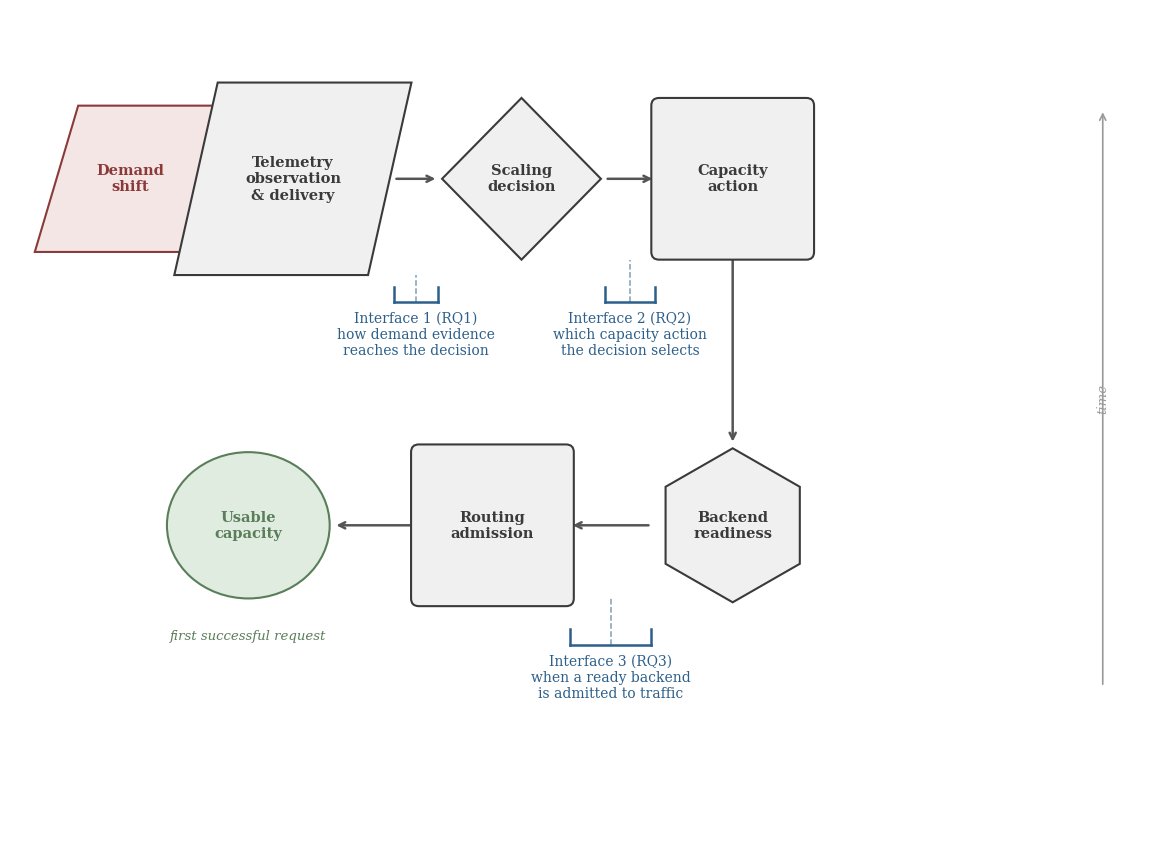

Reproduce this figure in Python. (Note: this script raises an exception after producing the figure.)
"""Demand-to-Capacity Chain -- thesis-grade diagram (matches diagram_rq*_design.py style).
Two-row snake layout with role-specific shapes: demand shift -> ... -> usable capacity,
with the three studied interfaces bracketed below the transitions.
Output: tese/images/demand_to_capacity_chain.png
"""
import math
from pathlib import Path

import matplotlib
matplotlib.use("Agg")
import matplotlib.pyplot as plt
from matplotlib.patches import Ellipse, FancyBboxPatch

plt.rcParams.update({
    "font.family": "serif",
    "font.serif": ["Times New Roman", "DejaVu Serif"],
    "font.size": 11,
    "text.usetex": False,
    "figure.dpi": 200,
    "savefig.dpi": 200,
    "savefig.bbox": "tight",
    "savefig.pad_inches": 0.1,
})

C_NODE      = "#3A3A3A"
C_NODE_BG   = "#F0F0F0"
C_DEMAND    = "#8B3A3A"
C_DEMAND_BG = "#F5E6E6"
C_GOAL      = "#5A7D5A"
C_GOAL_BG   = "#E0ECE0"
C_IFACE     = "#2C5F8A"

fig, ax = plt.subplots(figsize=(14.6, 10.8))
ax.set_xlim(-0.2, 14.4)
ax.set_ylim(-0.2, 10.6)
ax.axis("off")
ax.set_facecolor("white")
fig.patch.set_facecolor("white")


def draw_shape(kind, cx, cy, w, h, fc, ec):
    if kind == "para":  # parallelogram: data / input-output
        s = 0.28
        pts = [(cx - w / 2 + s, cy + h / 2), (cx + w / 2 + s, cy + h / 2),
               (cx + w / 2 - s, cy - h / 2), (cx - w / 2 - s, cy - h / 2)]
        ax.add_patch(plt.Polygon(pts, closed=True, facecolor=fc,
                                 edgecolor=ec, linewidth=1.5, zorder=3))
    elif kind == "dia":  # diamond: decision
        pts = [(cx, cy + h / 2), (cx + w / 2, cy), (cx, cy - h / 2), (cx - w / 2, cy)]
        ax.add_patch(plt.Polygon(pts, closed=True, facecolor=fc,
                                 edgecolor=ec, linewidth=1.5, zorder=3))
    elif kind == "rect":  # rounded rectangle: process
        ax.add_patch(FancyBboxPatch((cx - w / 2, cy - h / 2), w, h,
                                    boxstyle="round,pad=0.10",
                                    facecolor=fc, edgecolor=ec,
                                    linewidth=1.5, zorder=3))
    elif kind == "hex":  # hexagon: state
        pts = []
        for k in range(6):
            ang = math.pi / 6 + k * math.pi / 3
            pts.append((cx + (w / 2) * math.cos(ang), cy + (h / 2) * math.sin(ang)))
        ax.add_patch(plt.Polygon(pts, closed=True, facecolor=fc,
                                 edgecolor=ec, linewidth=1.5, zorder=3))
    elif kind == "oval":  # ellipse: terminal / outcome
        ax.add_patch(Ellipse((cx, cy), w, h, facecolor=fc, edgecolor=ec,
                             linewidth=1.5, zorder=3))


def node_label(cx, cy, text, color, size=10.5):
    ax.text(cx, cy, text, fontsize=size, fontweight="bold", color=color,
            ha="center", va="center", zorder=4)


def arrow(x1, y1, x2, y2, color="#555555", lw=1.8):
    ax.annotate("", xy=(x2, y2), xytext=(x1, y1),
                arrowprops=dict(arrowstyle="->", color=color, lw=lw), zorder=2)


def bracket(x1, x2, y, label_text, top_y):
    xc = (x1 + x2) / 2
    ax.plot([x1, x2], [y, y], color=C_IFACE, lw=1.8, zorder=3)
    for xb in (x1, x2):
        ax.plot([xb, xb], [y, y + 0.2], color=C_IFACE, lw=1.8, zorder=3)
    ax.plot([xc, xc], [y, top_y], color=C_IFACE, lw=1.1, ls="--", alpha=0.6, zorder=1)
    ax.text(xc, y - 0.12, label_text, fontsize=10, color=C_IFACE,
            ha="center", va="top", zorder=4)


TOP_Y, BOT_Y, GAP = 8.4, 3.9, 1.15

# ── Top row: demand → telemetry (aggregated) → decision → action ──
top = [
    ("para", 1.9,  1.9,  "Demand\nshift",          C_DEMAND, C_DEMAND_BG),
    ("para", 2.5,  2.5,  "Telemetry\nobservation\n& delivery", C_NODE, C_NODE_BG),
    ("dia",  2.05, 2.1,  "Scaling\ndecision",      C_NODE, C_NODE_BG),
    ("rect", 1.9,  1.9,  "Capacity\naction",       C_NODE, C_NODE_BG),
]
EXTRA = 0.55  # extra spacing before and after the scaling decision
cxs_top = []
cx = top[0][1] / 2 + 0.4
for i, (kind, w, h, text, ec, bg) in enumerate(top):
    draw_shape(kind, cx, TOP_Y, w, h, bg, ec)
    node_label(cx, TOP_Y, text, ec)
    cxs_top.append(cx)
    cx += w / 2 + GAP
    if i in (1, 2):  # after the telemetry node and after the decision
        cx += EXTRA

for i in range(3):
    x1 = cxs_top[i] + top[i][1] / 2 + 0.05
    x2 = cxs_top[i + 1] - top[i + 1][1] / 2 - 0.05
    arrow(x1, TOP_Y, x2, TOP_Y)

# ── Bottom row (right → left on screen): readiness → admission → usable ──
c5 = cxs_top[3]
hex_w, hex_h = 2.0, 2.0
c6 = c5 - hex_w / 2 - GAP - 0.95
c7 = c6 - 0.95 - GAP - 1.05
draw_shape("hex", c5, BOT_Y, hex_w, hex_h, C_NODE_BG, C_NODE)
node_label(c5, BOT_Y, "Backend\nreadiness", C_NODE)
draw_shape("rect", c6, BOT_Y, 1.9, 1.9, C_NODE_BG, C_NODE)
node_label(c6, BOT_Y, "Routing\nadmission", C_NODE)
draw_shape("oval", c7, BOT_Y, 2.1, 1.9, C_GOAL_BG, C_GOAL)
node_label(c7, BOT_Y, "Usable\ncapacity", C_GOAL)

arrow(c5, TOP_Y - 0.95, c5, BOT_Y + hex_h / 2 + 0.05)           # down connector
arrow(c5 - hex_w / 2 - 0.05, BOT_Y, c6 + 0.95 + 0.05, BOT_Y)    # readiness → admission
arrow(c6 - 0.95 - 0.05, BOT_Y, c7 + 1.05 + 0.05, BOT_Y)         # admission → usable

ax.text(c7, BOT_Y - 0.95 - 0.4, "first successful request",
        fontsize=9.5, color=C_GOAL, ha="center", va="top", style="italic")

# ── Interface brackets ──
bracket(cxs_top[1] + 1.25 + 0.05, cxs_top[2] - 1.025 - 0.05, 6.8,
        "Interface 1 (RQ1)\nhow demand evidence\nreaches the decision", 7.15)
bracket(cxs_top[2] + 1.025 + 0.05, cxs_top[3] - 0.95 - 0.05, 6.8,
        "Interface 2 (RQ2)\nwhich capacity action\nthe decision selects", 7.35)
bracket(c6 + 0.95 + 0.05, c5 - hex_w / 2 - 0.05, 2.35,
        "Interface 3 (RQ3)\nwhen a ready backend\nis admitted to traffic", 2.95)

# ── Time cue (right margin) ──
arrow(13.9, 1.8, 13.9, 9.3, color="#999999", lw=1.2)
ax.text(13.9, 5.55, "time", fontsize=9.5, color="#999999",
        ha="center", va="center", style="italic", rotation=90)

REPO_ROOT = Path(__file__).resolve().parents[4]
OUT = REPO_ROOT / "tese" / "images" / "demand_to_capacity_chain.png"
fig.savefig(OUT, dpi=200, facecolor="white", edgecolor="none")
print("saved", OUT)
